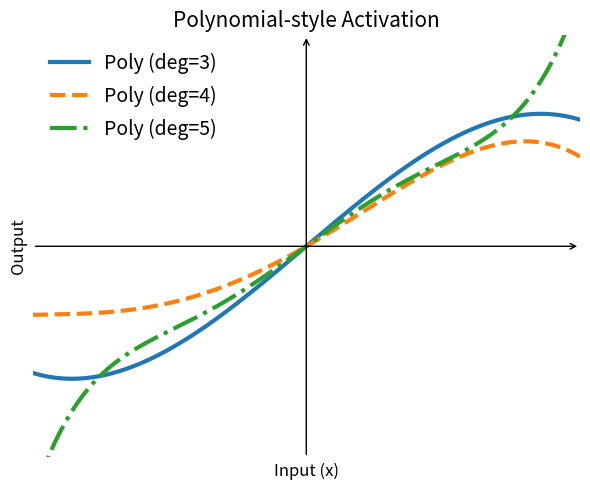

Python code for this plot:
import numpy as np
import matplotlib.pyplot as plt

# -------------------------
# Polynomial-style activations (max degree 5)
# -------------------------
def poly_deg3(x):
    # Cubic: strong curvature, ReLU-like but aggressive
    # f(x) = 1.10x - 0.045x^3
    return 1.10 * x - 0.02 * x**3


def poly_deg4(x):
    # Quartic: S-skewed, asymmetric activation
    # f(x) = 0.75x + 0.06x^2 - 0.015x^3 - 0.0020x^4
    return 0.75 * x + 0.06 * x**2 - 0.015 * x**3 - 0.0020 * x**4


def poly_deg5(x):
    # Quintic: smooth gated activation
    # f(x) = 0.95x - 0.035x^3 + 0.0018x^5
    return 0.95 * x - 0.035 * x**3 + 0.0018 * x**5





if __name__ == "__main__":
    # Data
    x = np.linspace(-5, 5, 800)

    y3 = poly_deg3(x)
    y4 = poly_deg4(x)
    y5 = poly_deg5(x)

    # Figure (your style)
    fig, ax = plt.subplots(figsize=(6, 5))

    limit = 5
    ax.set_xlim(-limit, limit)
    ax.set_ylim(-limit, limit)

    ax.annotate(
        "", xy=(limit, 0), xytext=(-limit, 0),
        arrowprops=dict(arrowstyle="->", linewidth=1)
    )
    ax.annotate(
        "", xy=(0, limit), xytext=(0, -limit),
        arrowprops=dict(arrowstyle="->", linewidth=1)
    )

    # Plot polynomials (legend shows numeric meaning)
    ax.plot(x, y3, linewidth=3,
            label=r"Poly (deg=3)")
    ax.plot(x, y4, linewidth=3.0, linestyle="--",
            label=r"Poly (deg=4)")
    ax.plot(x, y5, linewidth=3.0, linestyle="-.",
            label=r"Poly (deg=5)")

    # Remove default spines
    for spine in ax.spines.values():
        spine.set_visible(False)

    # Ticks
    # ax.set_xticks(np.arange(-5, 6, 2.5))
    # ax.set_yticks(np.arange(-5, 6, 2.5))
    ax.set_yticks([])
    ax.set_xticks([])
    ax.tick_params(direction="out", length=5)
    legend = ax.legend(
        frameon=False,
        fontsize=14,  # larger text
        handlelength=2.0,  # longer line icon
        labelspacing=0.6,
        loc="upper left"
    )

    ax.tick_params(direction="out", length=5)

    # Styling
    ax.set_title("Polynomial-style Activation", fontsize=15)
    ax.set_xlabel("Input (x)", fontsize=12)
    ax.set_ylabel("Output", fontsize=12)
    ax.grid(alpha=0.25)

    plt.tight_layout()
    plt.savefig("polynomial.png", dpi=300)
    plt.show()
